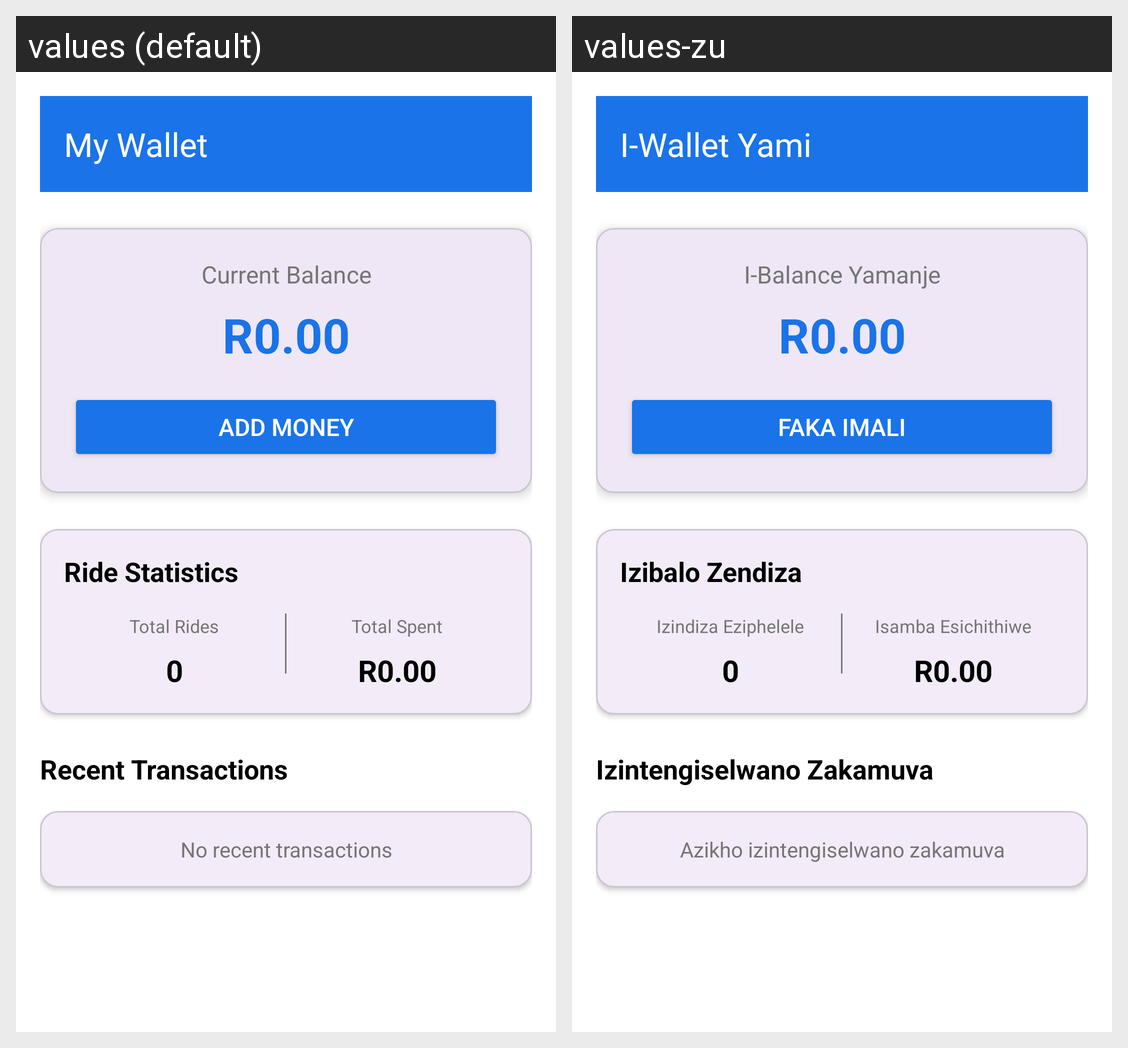

Locale-by-locale string values for the Android screen shown in this grid:
Android screen res/layout/activity_wallet.xml rendered under 2 locales, left to right: values (default), values-zu. Device: Nexus 5 (rendered at 1080×1920; each locale shown at half size, 540×960, under a caption strip naming it); theme Theme.CampusRIde.
Strings drawn on this screen, with the default value and each locale's value (text and hints the layout hard-codes, and strings that could not be matched under every locale, appear in the picture but are not listed):

my_wallet
  values: My Wallet
  values-zu: I-Wallet Yami

current_balance
  values: Current Balance
  values-zu: I-Balance Yamanje

add_money
  values: Add Money
  values-zu: Faka Imali

ride_statistics
  values: Ride Statistics
  values-zu: Izibalo Zendiza

total_rides
  values: Total Rides
  values-zu: Izindiza Eziphelele

total_spent
  values: Total Spent
  values-zu: Isamba Esichithiwe

recent_transactions
  values: Recent Transactions
  values-zu: Izintengiselwano Zakamuva

no_recent_transactions
  values: No recent transactions
  values-zu: Azikho izintengiselwano zakamuva
